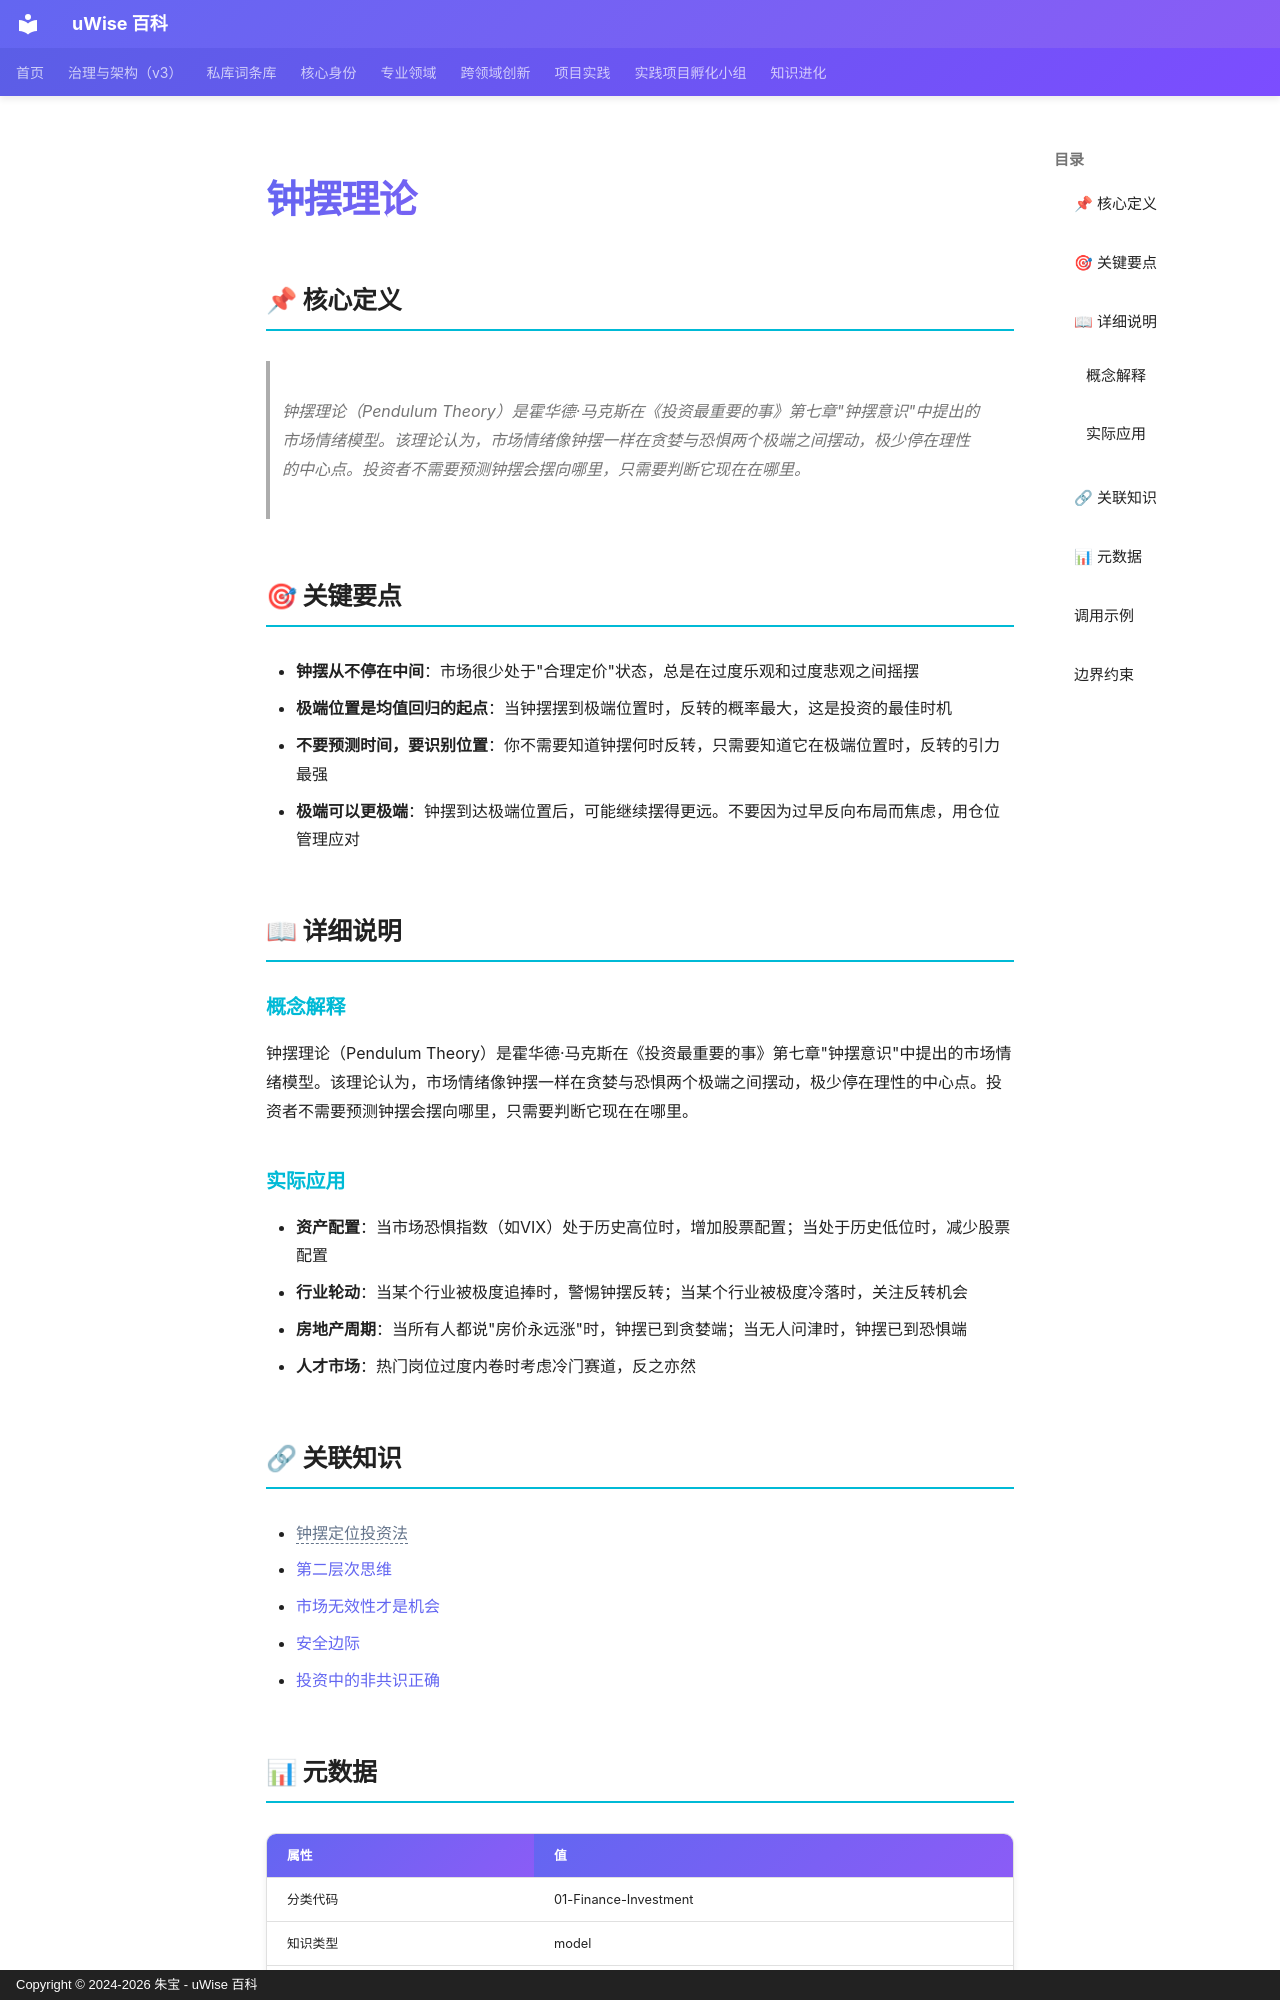

repository: zhubao315/uWise · page: vault-encyclopedia/md-f1c7e8b8/index.html · generator: mkdocs · copyright: Copyright © 2024-2026 朱宝 - uWise 百科

---
title: "钟摆理论"
description: "钟摆理论（Pendulum Theory）是霍华德·马克斯在《投资最重要的事》第七章\"钟摆意识\"中提出的市场情绪模型。该理论认为，市场情绪像钟摆一样在贪婪与恐惧两个极端之间摆动，极少停在理性的中心点。投资者不需要预测钟摆会摆向哪里，只需要判断它现在在哪里。"
---

# 钟摆理论

## 📌 核心定义

> 钟摆理论（Pendulum Theory）是霍华德·马克斯在《投资最重要的事》第七章"钟摆意识"中提出的市场情绪模型。该理论认为，市场情绪像钟摆一样在贪婪与恐惧两个极端之间摆动，极少停在理性的中心点。投资者不需要预测钟摆会摆向哪里，只需要判断它现在在哪里。

## 🎯 关键要点

- **钟摆从不停在中间**：市场很少处于"合理定价"状态，总是在过度乐观和过度悲观之间摇摆
- **极端位置是均值回归的起点**：当钟摆摆到极端位置时，反转的概率最大，这是投资的最佳时机
- **不要预测时间，要识别位置**：你不需要知道钟摆何时反转，只需要知道它在极端位置时，反转的引力最强
- **极端可以更极端**：钟摆到达极端位置后，可能继续摆得更远。不要因为过早反向布局而焦虑，用仓位管理应对

## 📖 详细说明

### 概念解释
钟摆理论（Pendulum Theory）是霍华德·马克斯在《投资最重要的事》第七章"钟摆意识"中提出的市场情绪模型。该理论认为，市场情绪像钟摆一样在贪婪与恐惧两个极端之间摆动，极少停在理性的中心点。投资者不需要预测钟摆会摆向哪里，只需要判断它现在在哪里。


### 实际应用

- **资产配置**：当市场恐惧指数（如VIX）处于历史高位时，增加股票配置；当处于历史低位时，减少股票配置
- **行业轮动**：当某个行业被极度追捧时，警惕钟摆反转；当某个行业被极度冷落时，关注反转机会
- **房地产周期**：当所有人都说"房价永远涨"时，钟摆已到贪婪端；当无人问津时，钟摆已到恐惧端
- **人才市场**：热门岗位过度内卷时考虑冷门赛道，反之亦然

## 🔗 关联知识

- <span class="uw-unresolved" data-target="钟摆定位投资法" title="未解析的双链目标：钟摆定位投资法">钟摆定位投资法</span>
- [第二层次思维](../md-5690d7bd/)
- [市场无效性才是机会](../md-ef30ebd2/)
- [安全边际](../md-21e4edc8/)
- [投资中的非共识正确](../md-75c5a1fc/)

## 📊 元数据

| 属性 | 值 |
|------|-----|
| 分类代码 | 01-Finance-Investment |
| 知识类型 | model |
| 精修时间 | 2026-06-17 11:53 |

---
